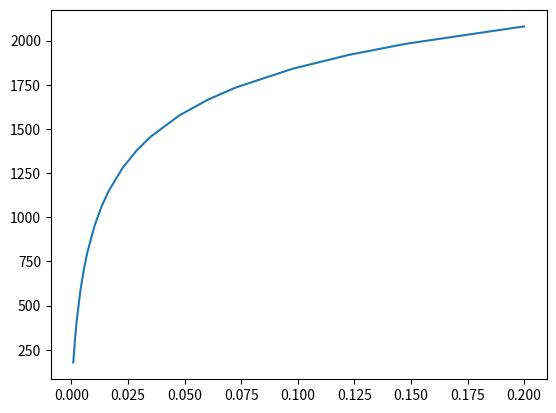

Write the Python code that produced this figure.
import numpy as np
# import RKHomework89 
import math as m
# RK4 = RKHomework89.RK4

"""
These are assignments HW 11a and 11b 

"""

"""
HW 11A
Outputs are 
H           E1              E2               R
0.1         1.6595E-7       1.0594E-8        15.666
0.05        5.1974E-9       3.2826E-10       15.833
0.025       1.6259E-10      1.0215E-11       15.917
"""

"""
HW 11B 
Outputs are 
H           OE1              OE2            OE3               R
0.1         0.01659       0.0010594     0.00023609         15.666
0.05        0.016632      0.0010504   0.00023377        15.833
0.025       0.016649      0.001046    0.00023238        15.917
"""

"""
HW 12A - 27 in 5.4
Molecule equations but use adaptive step size
"""

some_function = lambda x, y: y - x**2 + 1
actual_function = lambda x,y: (x+1)*(x+1) - 0.5*m.exp(x)


k = 6.22E-19
n_1 = 2E3
n_2 = 2E3
n_3 = 3E3 
chemical_function = lambda x,y:\
    k*(n_1-y/2)**2*(n_2-(y/2))**2*(n_3-(3*y/4))**3

def RK4(a:float, b:float, N:int, x0:float, y0:float, 
    actual_function=some_function,
    function=some_function,
    set_complex=False, 
    set_h=(False,0.1)):
    
    """Computes RK4 for a given function"""
    if set_complex == True:
        y = np.zeros(N+1, dtype=complex)
        actual_vals = np.zeros(N+1, dtype=complex)
    else:
        y = np.zeros(N+1)
        actual_vals = np.zeros(N+1)
        
    x = np.zeros(N+1)

    x[0] = x0
    y[0] = y0
    actual_vals[0] = actual_function(x0,y0)
    
    #round to ceiling of h
    if set_h[0] == False: 
        h = (b-a)/N
    else:
        h = set_h[1]

    for i in range(N):
        x[i+1] = x[i] + h
        s1 = function(x[i], y[i])
        s2 = function(x[i] + h/2, y[i] + (h*s1)/2)
        s3 = function(x[i] + h/2, y[i] + (h*s2)/2)
        s4 = function(x[i] + h, y[i] + h*s3)
        y[i+1] = y[i] + (h*(s1 + 2*s2 + 2*s3 + s4)/6)
        
        actual_vals[i+1] = actual_function(x[i+1], y[i+1])
    return x, y, actual_vals


def RK_Test1():
    H = np.zeros(3)
    E1 = np.zeros(3)
    E2 = np.zeros(3)
    R = np.zeros(3)

    h = 0.1 #step size
    set_h = (True, h)
    #N = 3
    a = 0 
    b = 0.5
    x0 = 0
    y0 = 0.5
    for i in range(3):
        set_h = (True, h)
        
        x1,w1,actual_value1 = RK4(a, b, 1, x0, y0,
                            function=some_function, 
                            actual_function=actual_function,
                            set_h=set_h) #RK4(0, 0.5, 1, h)
        
        x2,w2,actual_value2 = RK4(a, b, 2, x0, y0,
                            function=some_function,
                            actual_function=actual_function, 
                            set_h=(True, h/2)) #RK4(0, 0.5, 2, h/2) #take a half step for the solution
        
        H[i] = h #store the step size
        # print("h = ", h)
        yv = actual_value1[-1] #actual value store based on step size
        E1[i] = abs(yv - w1[-1]) #error
        E2[i] = abs(yv - w2[-1]) #error
        #R[i] = E1[i]/E2[i] #ratio
        R[i] = (yv- w1[-1])/(yv - w2[-1]) #ratio
        h = h/2 #decrease step size

    return H, E1, E2, R

def RK_Test2():
    """
    (w3 - w1) / (w3 - w2) = 16

    so we solve for w3
    w3 = (16*w2 - w1)/15 

    error wise:
    w1 is C1(h^5)
    w2 is C2(h^5)
    w3 is C3(h^6)    

    Divide by h to get same C values 
    """
    H = np.zeros(3)
    OE1 = np.zeros(3)
    OE2 = np.zeros(3)
    OE3 = np.zeros(3)
    R = np.zeros(3)

    h = 0.1 #step size
    set_h = (True, h)
    #N = 3
    a = 0 
    b = 0.5
    x0 = 0
    y0 = 0.5
    w3 = []

    for i in range(3):

        x1,w1,actual_value1 = RK4(a, b, 1, x0, y0,
                            function=some_function, 
                            actual_function=actual_function,
                            set_h=(True, h)) #RK4(0, 0.5, 1, h)
        
        x2,w2,actual_value2 = RK4(a, b, 2, x0, y0,
                            function=some_function,
                            actual_function=actual_function, 
                            set_h=(True, h/2)) #RK4(0, 0.5, 2, h/2) #take a half step for the solution
        
        print("w1 = ", w1)
        w3 = (16*w2[-1] - w1[-1])/15 #RK4(0, 0.5, 3, h/4) #take a quarter step for the solution
        H[i] = h #store the step size
        yv = actual_value1[-1] #actual value store based on step size
        OE1[i] = abs(yv - w1[-1])/h**5#error
        OE2[i] = abs(yv - w2[-1])/h**5 #error
        OE3[i] = abs(yv - w3)/h**6 #error

        #R[i] = E1[i]/E2[i] #ratio
        R[i] = (yv- w1[-1])/(yv - w2[-1]) #ratio
        h = h/2 #decrease step size

    return H, OE1, OE2,OE3, R

def AdaptiveRK(a,b,w, tol,
               h_init = 0.1,
               min_h = 10E-4,
               some_function = chemical_function):
    T = []
    W = []
    H = []
    t = a
    h = h_init
    min_h = min_h

    if a + h > b:
        h = b - a

    bound_tolerance = b - (10E-12)
    while t < (bound_tolerance):

        x1,w1,actual_value1 = RK4(a, b, 1, t, w,
                            function=chemical_function, 
                            actual_function=chemical_function,
                            set_h=(True, h)) #RK4(0, 0.5, 1, h)
 

        x2,w2,actual_value2 = RK4(a, b, 2, t, w,
                            function=chemical_function,
                            actual_function=chemical_function, 
                            set_h=(True, h/2))
        
        w3 = (16*w2[-1]- w1[-1])/15
        error = abs(w3 - w1[-1])
        if error < tol:
            print("t = ", t, "w = ", w3, "h = ", h)
            w = w3
            t = t + h
            T.append(t)
            W.append(w)
            H.append(h)
            
            if error < tol/128:
                h = 2*h

            if t+h > b:
                h = b - t
        
        else:    
            h = h/2
            if h < min_h:
                print("Minimum h exceeded, step size too small")
                return T, W, H
            
    return T, W, H

if __name__ == "__main__":
    H, E1, E2, R = RK_Test1()
    
    H, OE1, OE2, OE3, R = RK_Test2()

    print("H \t", "E1 \t", "E2 \t", "R \t")


    for i in range(3):
        decimal_place = 15
        
        h = H[i].round(decimal_place)
        e1 = E1[i].round(decimal_place)
        e2 = E2[i].round(decimal_place)
        r = R[i].round(decimal_place)
        print(h,"\t", e1, "\t", e2, "\t", r)


    # for i in range(3):
    #     print("H = ", H[i], "E1 = ", E1[i], "E2 = ", E2[i], "R = ", R[i])

    # print("\n\n")
    
    # H, OE1, OE2, OE3, R = RK_Test2()
    # for i in range(3):
    #     print("H = ", H[i], "OE1 = ", OE1[i], "OE2 = ", OE2[i], "OE3 = ", OE3[i], "R = ", R[i])


    T, W, H = AdaptiveRK(a=0.0, 
                         b=0.2, 
                         w=0, 
                         tol=0.1, 
                         h_init = 0.1, 
                         min_h = 10E-12)
    
    print("T \t", "W \t", "H")

    for t,w,h in zip(T,W,H):
        
        #round decimal places t,w,h
        decimal_places = 8
        t = round(t, decimal_place)
        w = round(w, decimal_place)
        h = round(h, decimal_place)

        print(t, "\t", w, "\t", h)

#plot
import matplotlib.pyplot as plt

plt.close('all')
plt.plot(T,W)
plt.show()